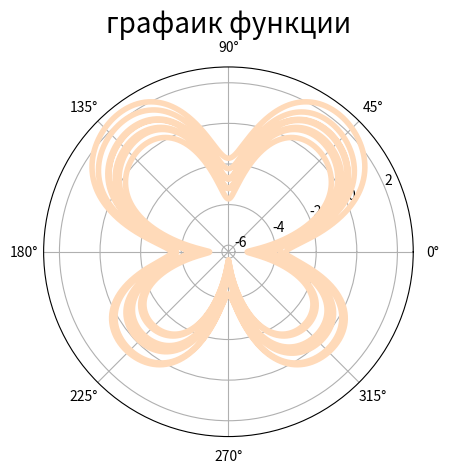

Generate this figure with matplotlib:
# -*- coding: utf-8 -*-
"""
Created on Tue Mar  8 19:42:50 2022
Задание: Постройте графики функций 
2. 3. 𝑥=4.4(cos⁡(𝑡)+(cos⁡(1.1𝑡))/1.1),   𝑦=4.4(sin⁡(𝑡)−sin⁡(1.1𝑡)/1.1),   𝑡∈[0;20𝜋]


[redacted]
"""

import matplotlib.pyplot as plt
import numpy as np
t = np.linspace(-8*np.pi,8*np.pi,10000)
y=np.exp(np.sin(t))-2*np.exp(np.cos(4*t))+(np.sin((2*t-np.pi)/24))**5
plt.polar(t,y, linewidth=4, color='peachpuff')

plt.title(r'графаик функции', fontsize=20)
plt.savefig("MyGraph.png",dpi=200)
plt.show()